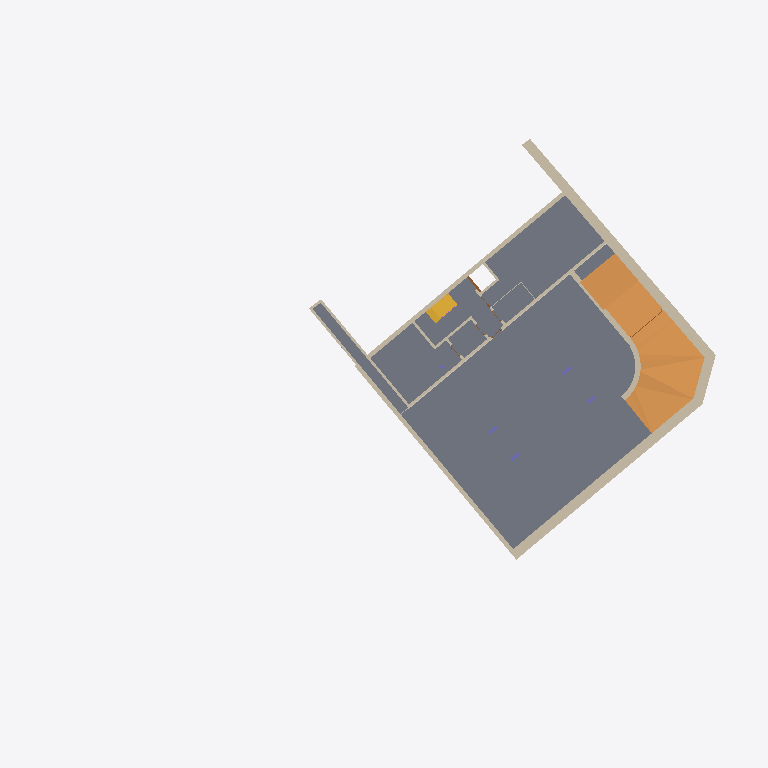
Plan cut of the same IFC building model at storey 'UG1' (level -3.30 m, cut at -1.90 m), seen from above with north up, elements coloured by IFC class (only those large enough to see are counted): 23 walls (beige), 4 columns (violet), 2 slabs (grey), 2 ramps (orange), 2 coverings (cream), 1 stair (yellow), 1 door (brown). Cut surfaces are drawn darker.
Extent 55.8 m × 56.3 m × 18.1 m (x, y, z). Storeys (7): UG2 at -4.29 m; UG1 at -3.30 m; EG at -0.22 m; OG1 at 2.74 m; DG1 at 5.70 m; DG2 at 8.66 m; DA at 11.84 m. Elements (658): 307 IfcWall, 81 IfcDoor, 78 IfcCovering, 40 IfcSanitaryTerminal, 36 IfcWindow, 25 IfcRailing, 21 IfcFurniture, 19 IfcSlab, 18 IfcRoof, 8 IfcColumn, 5 IfcBeam, 4 IfcBuildingElementProxy.

HEADER;
FILE_DESCRIPTION(('ViewDefinition [ReferenceView_V1.2]','ExchangeRequirement [Architecture]','Option [Elements to export: Entire project]','Option [Partial Structure Display: Entire Model]','Option [IFC Domain: All]','Option [Structural Function: All Elements]','Option [Convert Grid elements: On]','Option [Convert IFC Annotations and Archicad 2D elements: Off]','[21 more]'),'2;1');
FILE_NAME('C:\\Users\\fisch\\Desktop\\Real-World-Escape-Route-Test-Model-ZDB.ifc','2023-07-12T17:00:58',('Architect'),('Building Designer Office'),'The EXPRESS Data Manager Version 5.02.0100.09 : ','IFC file generated by Graphisoft Archicad 26.0.0','The authorising person');
FILE_SCHEMA(('IFC4'));
ENDSEC;
DATA;
#73=IFCPROJECT('344O7vICcwH8qAEnwJDjSU',#12,'Projekt',$,$,$,$,(#69),#56);
#936=IFCSITE('20FpTZCqJy2vhVJYtjuIce',#12,'Gelände',$,$,#91,#925,$,.ELEMENT.,(48,14,21,681555),(16,25,58,549550),159.13,$,$);
#977=IFCBUILDING('00tMo7QcxqWdIGvc4sMN2A',#12,'Gebäude',$,$,#975,$,$,.ELEMENT.,$,$,$);
#999=IFCBUILDINGSTOREY('0oWzLUDZnD4BxbiIvMlTmP',#12,'UG2',$,$,#997,$,$,.ELEMENT.,-4.295);
#1897=IFCBUILDINGSTOREY('3iYgqg1iW7IP9$nzwL7fTz',#12,'UG1',$,$,#1896,$,$,.ELEMENT.,-3.3);
#38835=IFCBUILDINGSTOREY('2jkqT_bFr2PPoKaVDCZO3n',#12,'EG',$,$,#38834,$,$,.ELEMENT.,-0.22);
#183577=IFCBUILDINGSTOREY('2XKWmrdx1A59SqqZcu7d_j',#12,'OG1',$,$,#183576,$,$,.ELEMENT.,2.74);
#258698=IFCBUILDINGSTOREY('0K5lkvUTr7F905sj$gXX0f',#12,'DG1',$,$,#258697,$,$,.ELEMENT.,5.7);
#338667=IFCBUILDINGSTOREY('3pqhKuub56_AsYqXGtXktL',#12,'DG2',$,$,#338666,$,$,.ELEMENT.,8.66);
#420664=IFCBUILDINGSTOREY('0VhgJ0bNv8cgZekJ7poKPm',#12,'DA',$,$,#420663,$,$,.ELEMENT.,11.84);
#14063=IFCSLAB('3kZA5c$zPFcf4PMZaSZfK8',#12,'Decke-005',$,$,#14062,$,'EE8CA166-FFD6-4F9A-9119-5A391C8E9508',.NOTDEFINED.);
#13432=IFCSLAB('0qcou6aIX0SxU$ETEh1zgc',#12,'Decke-005',$,$,#13430,$,'349B2E06-9128-4073-B7BF-39D3AB07DAA6',.NOTDEFINED.);
#30785=IFCRAMP('0CFzTMYG1E4x8hKv_IEbLc',#12,'Morph-061',$,$,#27066,#30776,'0C3FD756-8900-4E13-B22B-539F923A5566',.NOTDEFINED.);
#14456=IFCRAMP('3$X8aBUtP6hx5VWSUocVoq',#12,'Dach-001',$,$,#14454,$,'FF84890B-7B76-46AF-B15F-81C7B299FCB4',.NOTDEFINED.);
#32583=IFCWALL('0Qa2WqrgLC08bMBPO8Yr9g',#12,'Wand-004',$,$,#32493,#32573,'1A902834-D6A5-4C00-8956-2D96088B526A',.NOTDEFINED.);
#32829=IFCWALL('38qz39JnvByxgChS0RZYml',#12,'Wand-002',$,$,#32772,#32819,'C8D3D0C9-4F1E-4BF3-BA8C-ADC01B8E2C2F',.NOTDEFINED.);
#31567=IFCWALL('0HeLeXrUjB5Om$mMRsJ8A5',#12,'Wand-002',$,$,#31553,#31564,'11A15A21-D5EB-4B15-8C3F-C166F64C8285',.NOTDEFINED.);
#32905=IFCWALL('2lGOF7dZ51_g2YNemP5m8O',#12,'Wand-002',$,$,#32891,#32902,'AF4183C7-9E31-41FA-A0A2-5E8C19170218',.NOTDEFINED.);
#13093=IFCWALL('35_tixuGjCZP9ela7eZkSx',#12,'Wand-004',$,$,#13003,#13083,'C5FB7B3B-E10B-4C8D-9268-BE41E88EE73B',.NOTDEFINED.);
#34196=IFCWALL('2ybLYnqDX4suzssUzbhCss',#12,'Wand-003',$,$,#34138,#34186,'BC9558B1-D0D8-44DB-8F76-D9EF65ACCDB6',.NOTDEFINED.);
#9006=IFCWALL('32v5FPL6L7kRvO9z$X0ESv',#12,'Wand-007',$,$,#8894,#8996,'C2E453D9-5465-47B9-BE58-27DFE100E739',.NOTDEFINED.);
#36033=IFCSTAIR('1cJEJPzP52rgWGDUO0PZEP',#12,'Treppe - 001',$,$,#36031,$,'664CE4D9-F591-42D6-A810-35E600663399',.NOTDEFINED.);
#14875=IFCWALL('3QVwUvtpb8PAc7EmFAuzzG',#12,'Wand-002',$,$,#14861,#14872,'DA7FA7B9-DF39-4864-A987-3B03CAE3DF50',.NOTDEFINED.);
#17840=IFCWALL('19YWxQ_S9FtP3qKP1Ves1x',#12,'Wand-002',$,$,#17825,#17837,'498A0EDA-F9C2-4FDD-90F4-51905FA3607B',.NOTDEFINED.);
#32710=IFCWALL('0$9G8E$O966h2q47XUkqwZ',#12,'Wand-003',$,$,#32653,#32700,'3F25020E-FD82-461A-B0B4-10785EBB4EA3',.NOTDEFINED.);
#12941=IFCWALL('3yQQay3UH9bh_1GeTM7V8B',#12,'Wand-002',$,$,#12884,#12931,'FC69A93C-0DE4-4996-BF81-4287561DF20B',.NOTDEFINED.);
#12683=IFCWALL('2hDAB3CW19bhEvaPGE6SVy',#12,'Wand-003',$,$,#12624,#12673,'AB34A2C3-3200-4996-B3B9-91940E19C7FC',.NOTDEFINED.);
#3240=IFCCOVERING('077IvHj7DDDvmha1fIi7X6',#12,'Wand-007',$,$,#3226,#3237,'071D2E51-B473-4D37-9C2B-901A52B07846',.NOTDEFINED.);
#12047=IFCWALL('2uBBvE9hP4nBEF8fMMlh4t',#12,'Wand-006',$,$,#11990,#12037,'B82CBE4E-26B6-44C4-B38F-229596BEB137',.NOTDEFINED.);
#32431=IFCWALL('3gmjiYne100hi3hwmNeM8K',#12,'Wand-004',$,$,#32365,#32421,'EAC2DB22-C680-4002-BB03-AFAC17A16214',.NOTDEFINED.);
#12443=IFCWALL('1_bp8kYJ509OxOvYsc4uTN',#12,'Wand-004',$,$,#12386,#12433,'7E97322E-8931-4025-8ED8-E62DA6138757',.NOTDEFINED.);
#12562=IFCWALL('0Jp$aDA7n9qxXF80FXkst$',#12,'Wand-003',$,$,#12505,#12552,'13CFF90D-287C-49D3-B84F-2003E1BB6DFF',.NOTDEFINED.);
#33656=IFCWALL('2ddDei1wr5Exbi3s8_iXQp',#12,'Wand-004',$,$,#33594,#33646,'A79CDA2C-07AD-453B-B96C-0F623EB216B3',.NOTDEFINED.);
#5884=IFCWALL('3fH$d$eBrE7PCWUC2jXrzD',#12,'Wand-010',$,$,#5827,#5874,'E947F9FF-A0BD-4E1D-9320-78C0AD875F4D',.NOTDEFINED.);
#2085=IFCWALL('3SwhYspVPFFuWCE2eu3ATW',#12,'Wand-011',$,$,#2028,#2075,'DCEAB8B6-CDF6-4F3F-880C-382A380CA760',.NOTDEFINED.);
#17185=IFCDOOR('2bhHNSNhL04uN8Z5yP8V4B',#12,'Tür-003',$,$,#16046,#17176,'A5AD15DC-5EB5-4013-85C8-8C5F1921F10B',2.35,1.16,.NOTDEFINED.,$,$);
ENDSEC;
